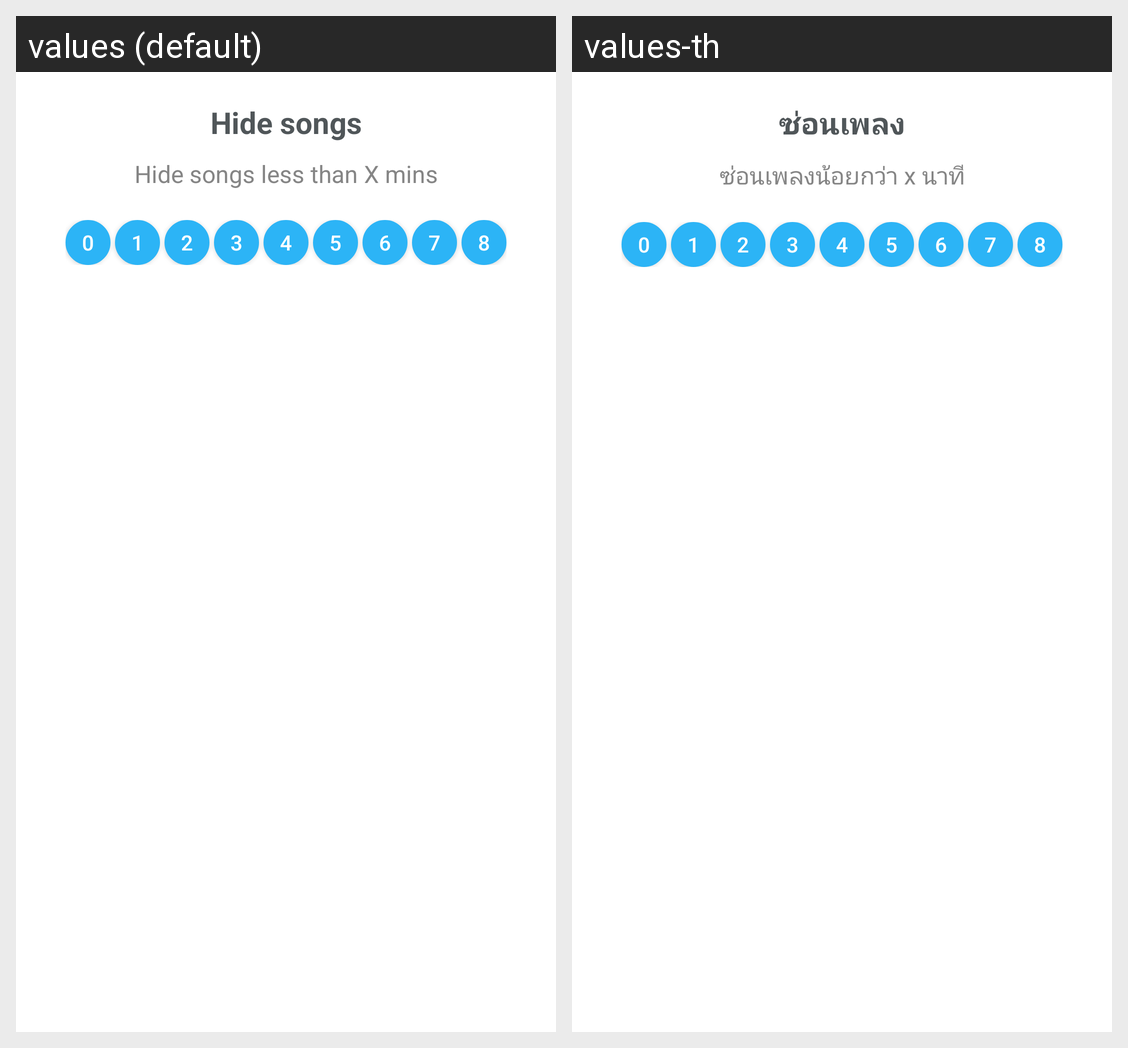

This grid shows one Android layout under two languages. Give, for every string resource on the screen, its name, the default text and each shown locale's text.
Android screen res/layout/dialog_hide_songs.xml rendered under 2 locales, left to right: values (default), values-th. Device: Nexus 5 (rendered at 1080×1920; each locale shown at half size, 540×960, under a caption strip naming it); theme AppTheme.Base.
Strings drawn on this screen, with the default value and each locale's value (text and hints the layout hard-codes, and strings that could not be matched under every locale, appear in the picture but are not listed):

hide_songs
  values: Hide songs
  values-th: ซ่อนเพลง

hine_songs_less
  values: Hide songs less than X mins
  values-th: ซ่อนเพลงน้อยกว่า x นาที

stringValue62
  values: 0
  values-th: 0  [not translated; the default value is used]

stringValue65
  values: 1
  values-th: 1  [not translated; the default value is used]

stringValue66
  values: 2
  values-th: 2  [not translated; the default value is used]

stringValue67
  values: 3
  values-th: 3  [not translated; the default value is used]

stringValue68
  values: 4
  values-th: 4  [not translated; the default value is used]

stringValue69
  values: 5
  values-th: 5  [not translated; the default value is used]

stringValue70
  values: 6
  values-th: 6  [not translated; the default value is used]

stringValue71
  values: 7
  values-th: 7  [not translated; the default value is used]

stringValue72
  values: 8
  values-th: 8  [not translated; the default value is used]
